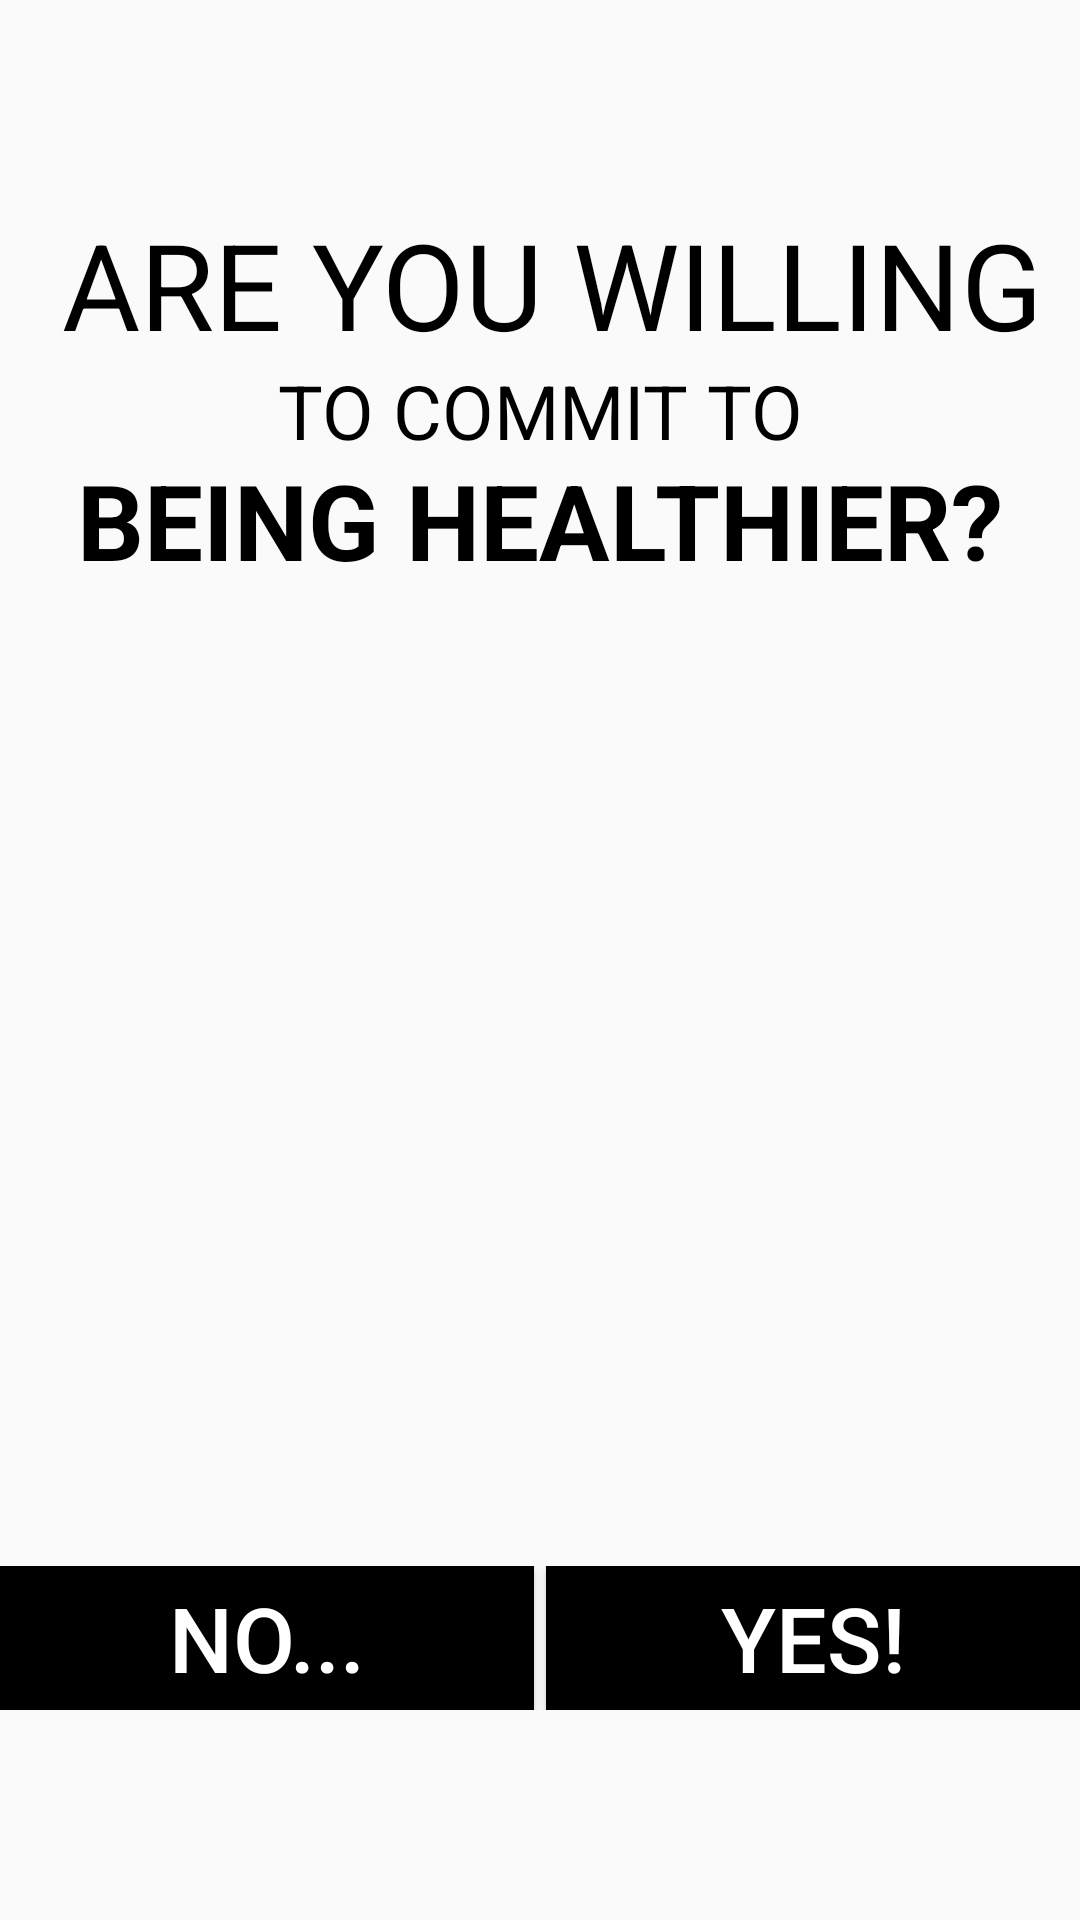

Reconstruct the res/layout file that produces this screen, plus the resources it refers to.
<!-- AndroidManifest.xml: application theme AppTheme -->
<!-- res/layout/new_user.xml -->
<?xml version="1.0" encoding="utf-8"?>
<RelativeLayout xmlns:android="http://schemas.android.com/apk/res/android"
    xmlns:app="http://schemas.android.com/apk/res-auto"
    xmlns:tools="http://schemas.android.com/tools"
    android:layout_width="match_parent"
    android:layout_height="match_parent"
    app:layout_behavior="@string/appbar_scrolling_view_behavior"
    tools:layout_editor_absoluteY="25dp"
    tools:layout_editor_absoluteX="0dp"
    android:background="@drawable/button_border"
    android:layout_margin="5dp">

    <RelativeLayout
        android:layout_width="wrap_content"
        android:layout_height="wrap_content"
        >
        <TextView
            android:id="@+id/title1Lbl"
            android:layout_width="fill_parent"
            android:layout_height="wrap_content"
            android:layout_marginLeft="8dp"
            android:layout_marginTop="68dp"
            android:text="ARE YOU WILLING"
            android:textAlignment="center"
            android:textColor="@android:color/black"
            android:textSize="40dp" />


        <TextView
            android:id="@+id/tile2Lbl"
            android:layout_width="fill_parent"
            android:layout_height="wrap_content"
            android:text="TO COMMIT TO"
            android:textAlignment="center"
            android:textColor="@android:color/black"
            android:layout_marginTop="120dp"
            android:textSize="25dp"
           />

        <TextView
            android:id="@+id/title3Lbl"
            android:layout_width="fill_parent"
            android:layout_height="wrap_content"
            android:text="BEING HEALTHIER?"
            android:textAlignment="center"
            android:textColor="@android:color/black"
            android:textSize="35dp"
            android:textStyle="bold"
            android:layout_marginTop="150dp"/>

    </RelativeLayout>

    <LinearLayout
        android:layout_width="fill_parent"
        android:layout_height="wrap_content"
        android:orientation="horizontal"
        android:layout_alignParentBottom="true"
        android:layout_marginBottom="70dp">
        <Button
            android:id="@+id/new_nosBtn"
            android:layout_width="fill_parent"
            android:layout_height="wrap_content"
            android:text="no..."
            android:textSize="30dp"
            android:textColor="#ffffff"
            android:background="#000000"
            android:layout_weight="1"
            android:layout_marginRight="2dp"/>
        <Button
            android:id="@+id/new_yesBtn"
            android:layout_width="fill_parent"
            android:layout_height="wrap_content"
            android:text="YES!"
            android:textSize="30dp"
            android:textColor="#ffffff"
            android:background="#000000"
            android:layout_weight="1"
            android:layout_marginLeft="2dp"/>

    </LinearLayout>

</RelativeLayout>
<!-- resources referenced by this layout -->
<resources>
  <style name="AppTheme" parent="Theme.AppCompat.Light.DarkActionBar">
          
          <item name="colorPrimary">@android:color/white</item>
          <item name="colorPrimaryDark">@android:color/transparent</item>
          <item name="colorAccent">@color/colorAccent</item>
          <item name="android:windowLightStatusBar">true</item>
      </style>
  <color name="colorAccent">#FF4081</color>
</resources>
